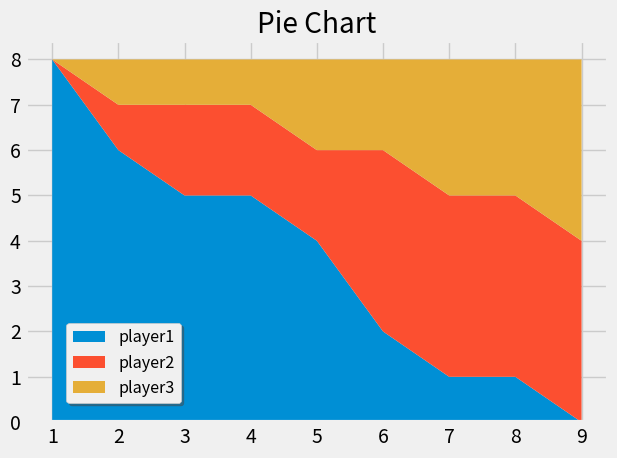

Here is the Python script that generated this plot:
from matplotlib import pyplot as plt

plt.style.use('fivethirtyeight')
minutes = [1, 2, 3, 4, 5, 6, 7, 8, 9]
player1 = [8, 6, 5, 5, 4, 2, 1, 1, 0]
player2 = [0, 1, 2, 2, 2, 4, 4, 4, 4]
player3 = [0, 1, 1, 1, 2, 2, 3, 3, 4]
la_1 = ["player1", "player2", "player3"]
plt.stackplot(minutes, player1, player2, player3, labels=la_1, )
plt.legend(loc=(0.07, 0.05), shadow=True, fontsize='small')
plt.title('Pie Chart')
plt.tight_layout()
plt.show()
